The GitHub repository JothiSakthi24/Vignomungo contains a labelled image folder "Vignomungo" with 5 categories: cercospora leaf spot, healthy, insect damage, leaf crinkle, yellow mosaic. Examples follow, each with its label.

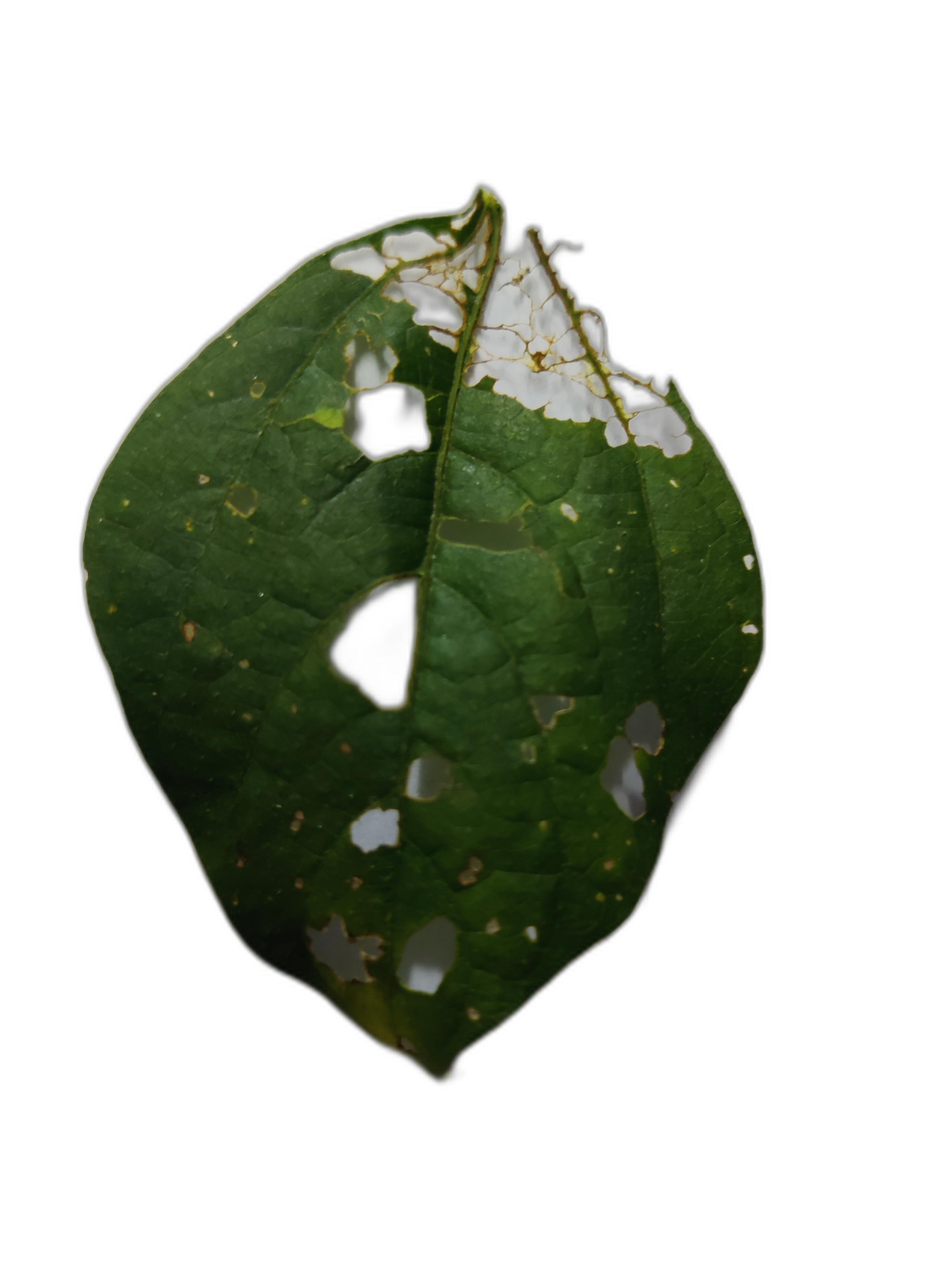
Label: cercospora leaf spot

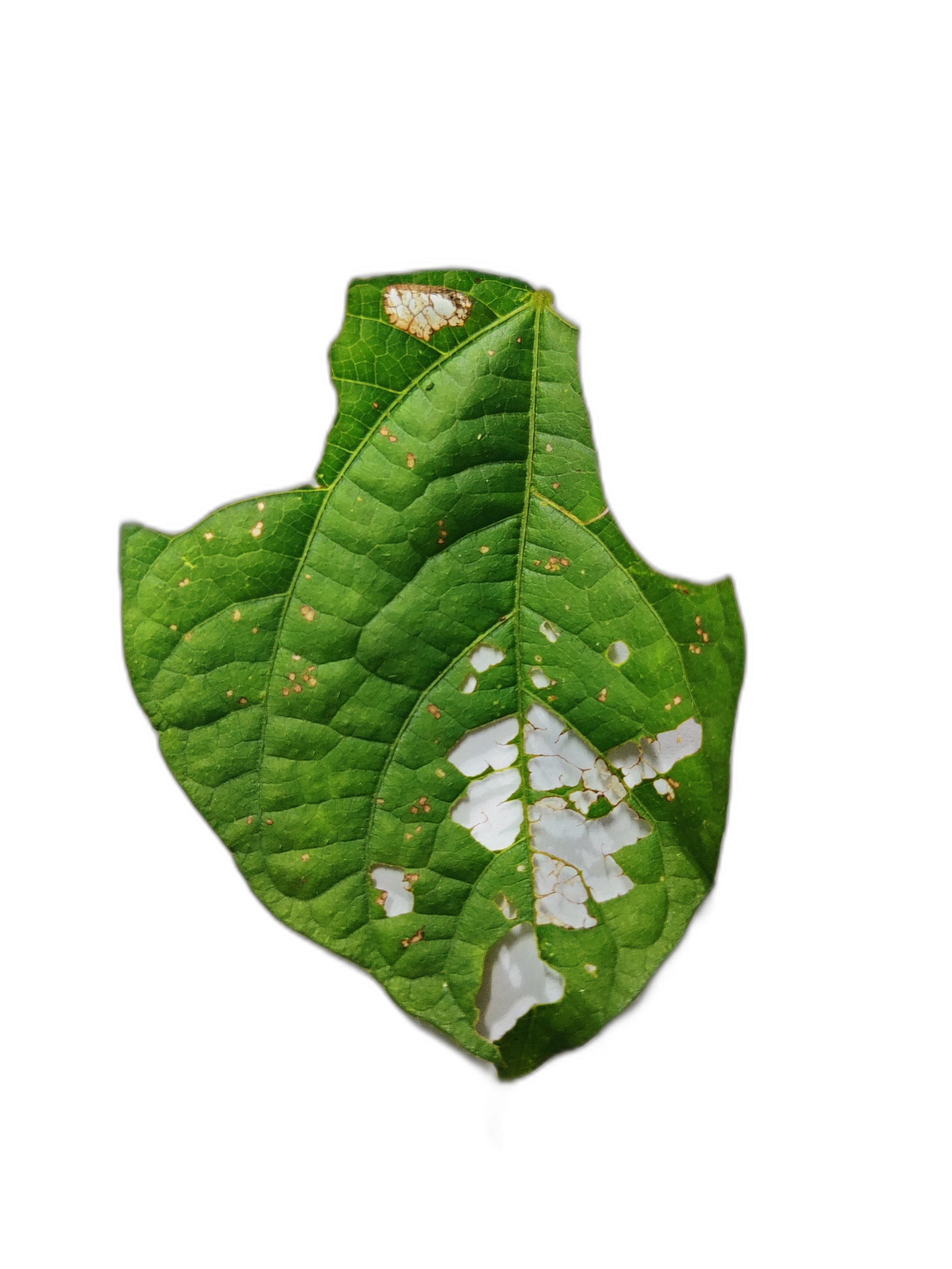
Label: cercospora leaf spot

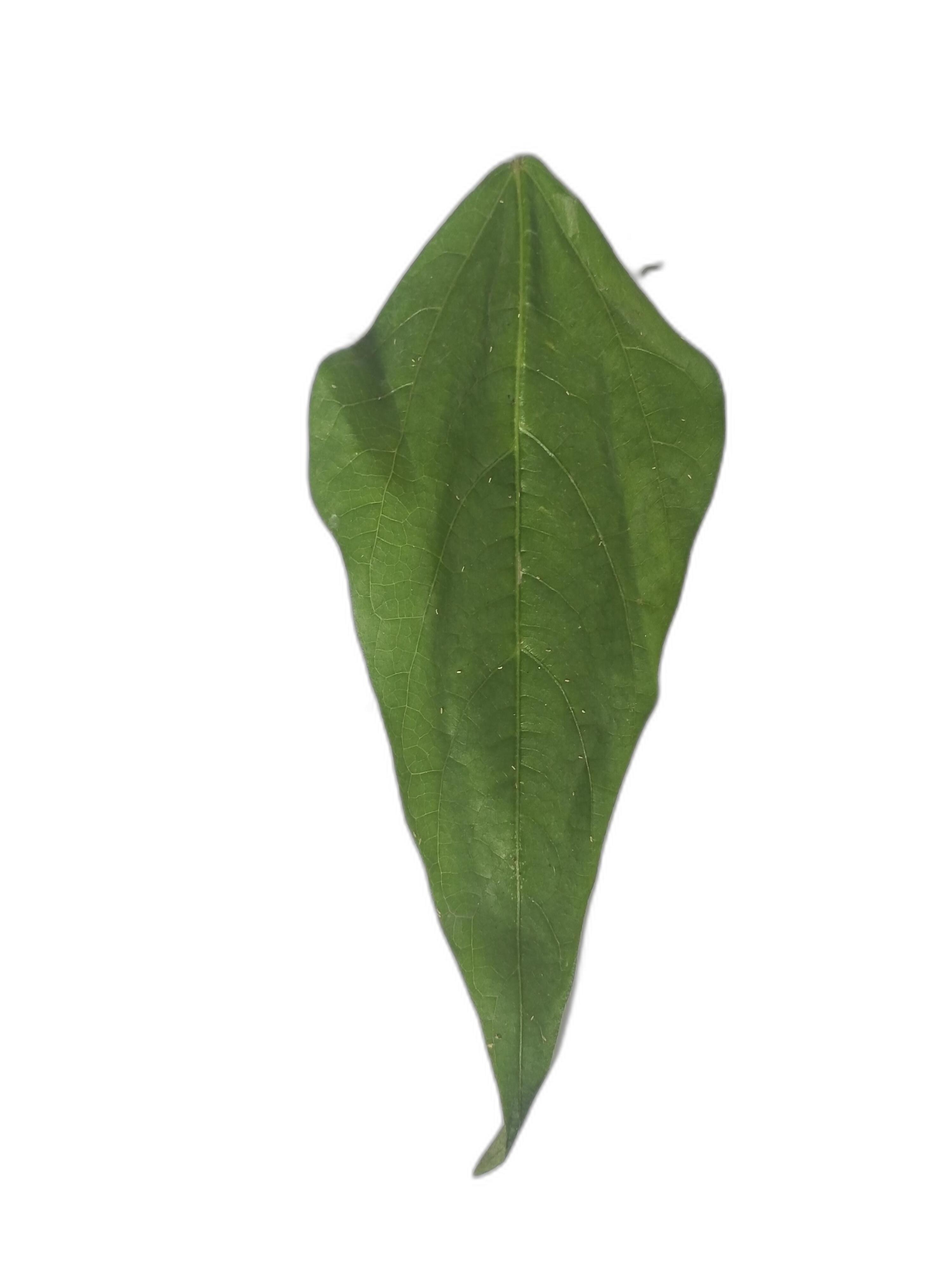
Label: healthy

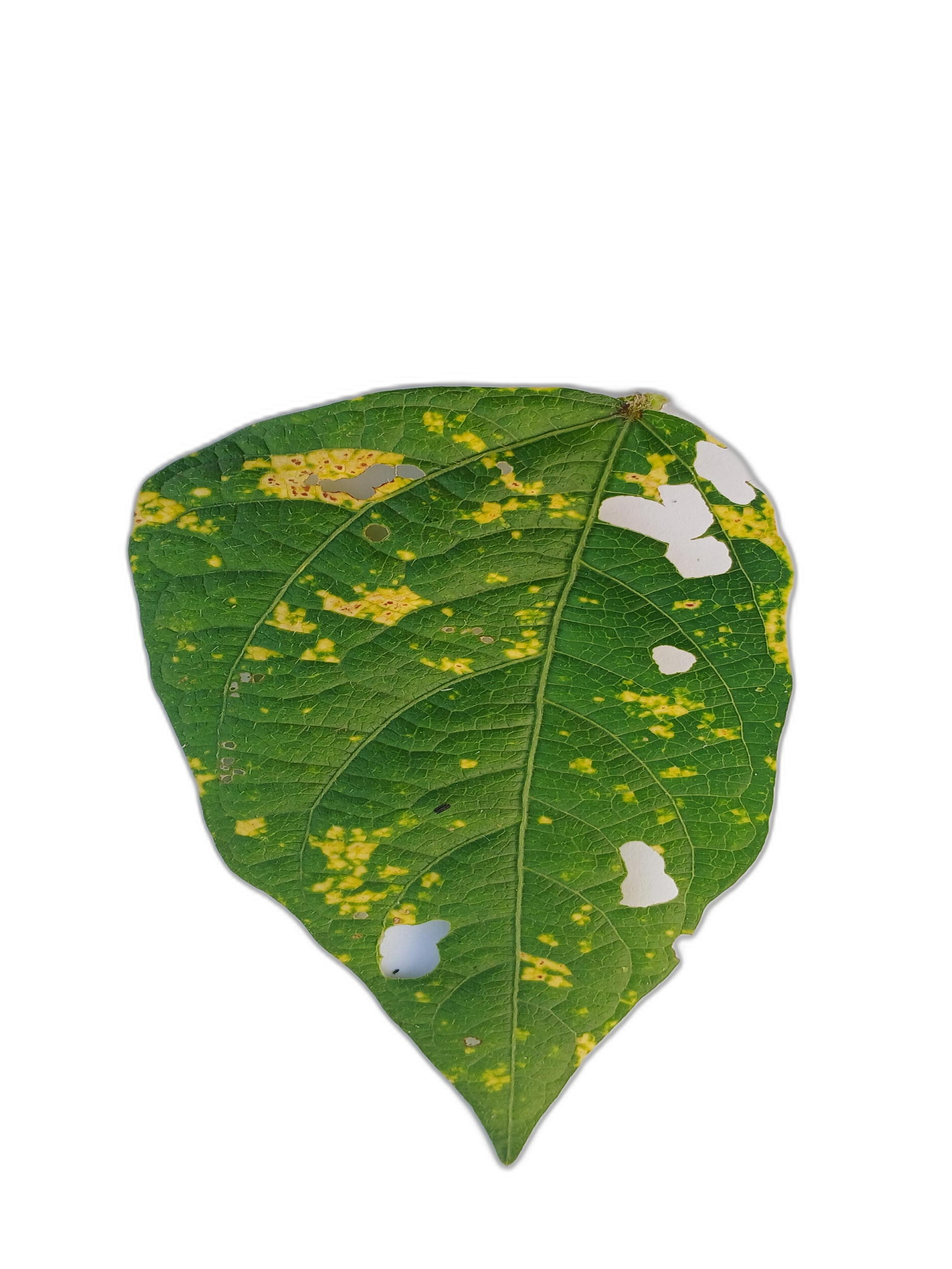
Label: yellow mosaic

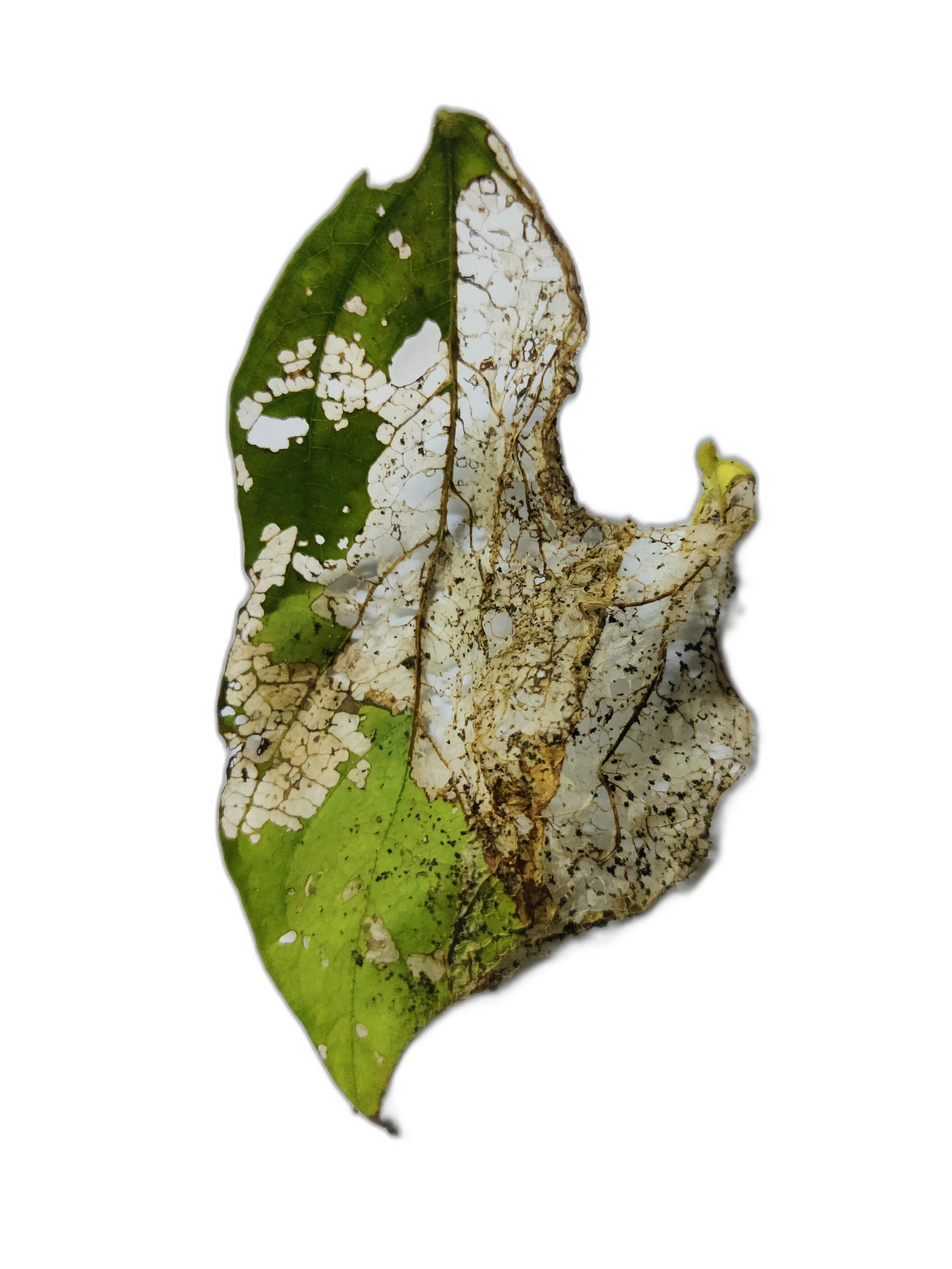
Label: insect damage

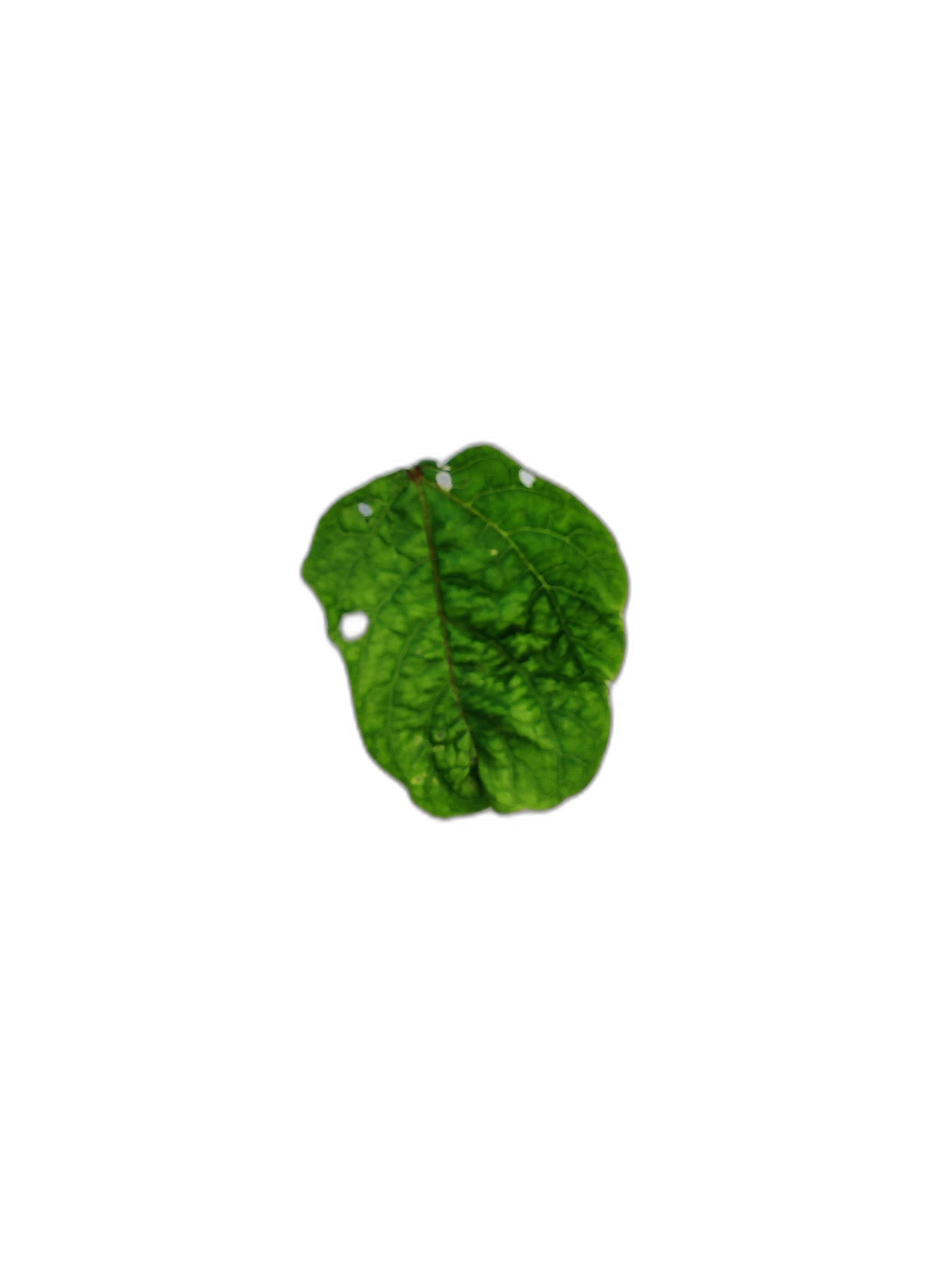
Label: leaf crinkle
